Run: headless pygame with SDL's dummy video driver; simulated clock (each Clock.tick advances the game by its frame time, no real sleeping); random seed 0; keys injected as events and as key.get_pressed() state; no mouse input.
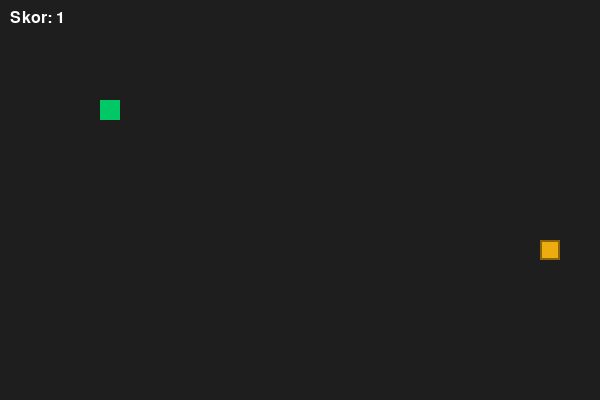
Frame 1 of 4 · flips 1–60 · no input
Frame 2 of 4 · flips 61–180 · tapped SPACE, RETURN · held RIGHT (→), D · screen unchanged from frame 1, image omitted
Frame 3 of 4 · flips 181–300 · held DOWN (↓), S · screen unchanged from frame 2, image omitted
Frame 4 of 4 · flips 301–420 · held LEFT (←), A, UP (↑), W · screen unchanged from frame 3, image omitted

The pygame program that drew these frames:

import pygame
import random

pygame.init()
ekran = pygame.display.set_mode((600, 400))
saat = pygame.time.Clock()
font = pygame.font.SysFont("arial", 24)
bitti_font = pygame.font.SysFont("arial", 32, bold=True)

BLOK_BOYUTU = 20

# Başlangıçta SADECE TEK BİR KARE var
yilan = [[100, 100]]

# Başlangıç hızı: Sağa doğru aksın
hiz_x = BLOK_BOYUTU
hiz_y = 0

# Yem konumu (ekrana tam oturacak şekilde)
yem_x = random.randint(0, (600 - BLOK_BOYUTU) // BLOK_BOYUTU) * BLOK_BOYUTU
yem_y = random.randint(0, (400 - BLOK_BOYUTU) // BLOK_BOYUTU) * BLOK_BOYUTU
yem = pygame.Rect(yem_x, yem_y, BLOK_BOYUTU, BLOK_BOYUTU)

oyun_bitti = False
calisiyor = True

while calisiyor:
    for olay in pygame.event.get():
        if olay.type == pygame.QUIT:
            calisiyor = False
        
        # Oyun bittiğinde 'R' tuşuna basılırsa sıfırla
        if olay.type == pygame.KEYDOWN and oyun_bitti:
            if olay.key == pygame.K_r:
                yilan = [[100, 100]]
                hiz_x = BLOK_BOYUTU
                hiz_y = 0
                oyun_bitti = False

    # Tuş kontrolleri (Sadece oyun devam ederken çalışsın)
    if not oyun_bitti:
        tuslar = pygame.key.get_pressed()
        if tuslar[pygame.K_RIGHT] and hiz_x == 0:
            hiz_x = BLOK_BOYUTU
            hiz_y = 0
        elif tuslar[pygame.K_LEFT] and hiz_x == 0:
            hiz_x = -BLOK_BOYUTU
            hiz_y = 0
        elif tuslar[pygame.K_UP] and hiz_y == 0:
            hiz_x = 0
            hiz_y = -BLOK_BOYUTU
        elif tuslar[pygame.K_DOWN] and hiz_y == 0:
            hiz_x = 0
            hiz_y = BLOK_BOYUTU

        # 1. Yeni kafa ekle
        yeni_kafa = [yilan[0][0] + hiz_x, yilan[0][1] + hiz_y]

        # Ekrandan taşınca karşıdan çıkma
        if yeni_kafa[0] >= 600: yeni_kafa[0] = 0
        elif yeni_kafa[0] < 0:  yeni_kafa[0] = 600 - BLOK_BOYUTU
        if yeni_kafa[1] >= 400: yeni_kafa[1] = 0
        elif yeni_kafa[1] < 0:  yeni_kafa[1] = 400 - BLOK_BOYUTU

        # Kendine çarpma kontrolü
        if yeni_kafa in yilan:
            oyun_bitti = True
        else:
            yilan.insert(0, yeni_kafa)

            # 2. Yem yendi mi?
            kafa_rect = pygame.Rect(yilan[0][0], yilan[0][1], BLOK_BOYUTU, BLOK_BOYUTU)
            if kafa_rect.colliderect(yem):
                yem.x = random.randint(0, (600 - BLOK_BOYUTU) // BLOK_BOYUTU) * BLOK_BOYUTU
                yem.y = random.randint(0, (400 - BLOK_BOYUTU) // BLOK_BOYUTU) * BLOK_BOYUTU
            else:
                yilan.pop()

    # --- 3. ÇİZİM ADIMI (Sıralama: Zemin -> Nesneler -> Yazılar) ---
    ekran.fill((30, 30, 30))  # Önce ekranı temizle

    # Yılan parçalarını çiz
    for parca in yilan:
        pygame.draw.rect(ekran, (0, 200, 100), (parca[0], parca[1], BLOK_BOYUTU, BLOK_BOYUTU))

    # Yemi çiz
    pygame.draw.rect(ekran, (238, 173, 14), yem)
    pygame.draw.rect(ekran, (139, 101, 8), yem, 2)

    # Skor yazısı
    skor_resmi = font.render(f"Skor: {len(yilan)}", True, (255, 255, 255))
    ekran.blit(skor_resmi, (10, 10))

    # Oyun bittiyse mesajı zemin temizlendikten SONRA basıyoruz
    if oyun_bitti:
        bitti_resmi = bitti_font.render(f"GAME OVER - Skor: {len(yilan)}", True, (255, 80, 80))
        tekrar_resmi = font.render("Yeniden baslamak icin [R] tusuna basin", True, (200, 200, 200))
        ekran.blit(bitti_resmi, (140, 160))
        ekran.blit(tekrar_resmi, (130, 210))

    pygame.display.set_caption(f"Yılan Oyunu - Uzunluk: {len(yilan)}")
    pygame.display.flip()
    saat.tick(10)

pygame.quit()
